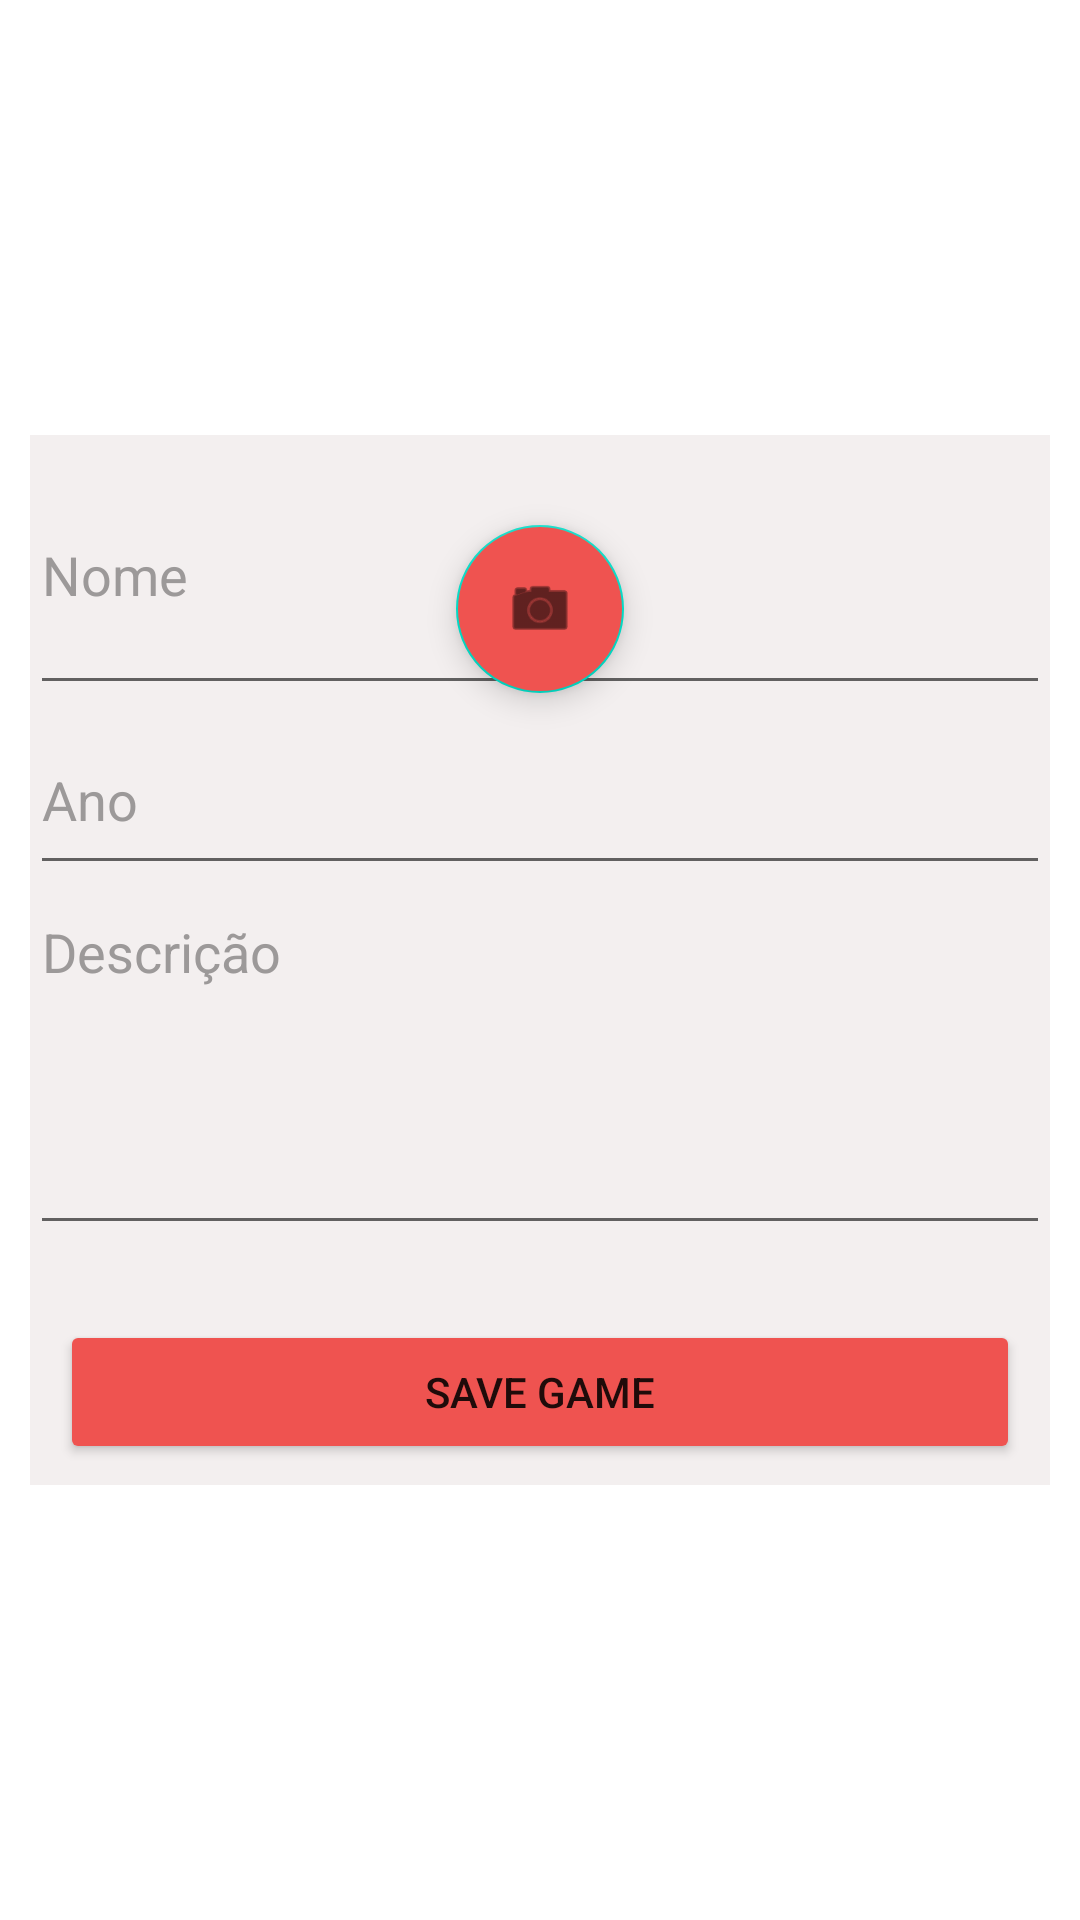

Reconstruct the res/layout file that produces this screen, plus the resources it refers to.
<!-- AndroidManifest.xml: application theme Theme.Desafio4DH -->
<!-- res/layout/activity_games_cadastro.xml -->
<?xml version="1.0" encoding="utf-8"?>
<androidx.constraintlayout.widget.ConstraintLayout xmlns:android="http://schemas.android.com/apk/res/android"
    xmlns:app="http://schemas.android.com/apk/res-auto"
    xmlns:tools="http://schemas.android.com/tools"
    android:layout_width="match_parent"
    android:layout_height="match_parent"
    android:background="@drawable/ic_splash_firebase"
    tools:context=".ui.GameCadastroActivity">

    <com.google.android.material.floatingactionbutton.FloatingActionButton
        android:id="@+id/fbUpload"
        android:layout_width="wrap_content"
        android:layout_height="wrap_content"
        android:layout_marginTop="175dp"
        android:clickable="true"
        android:backgroundTint="@color/orange_sweet"
        app:layout_constraintEnd_toEndOf="parent"
        app:layout_constraintStart_toStartOf="parent"
        app:layout_constraintTop_toTopOf="parent"
        app:srcCompat="@android:drawable/ic_menu_camera" />

    <LinearLayout
        android:id="@+id/llDetalhes"
        android:layout_width="match_parent"
        android:layout_height="350dp"
        android:layout_marginStart="10dp"
        android:layout_marginTop="190dp"
        android:layout_marginEnd="10dp"
        android:layout_marginBottom="190dp"
        android:background="#F3EFEF"
        android:orientation="vertical"
        app:layout_constraintBottom_toBottomOf="parent"
        app:layout_constraintEnd_toEndOf="parent"
        app:layout_constraintStart_toStartOf="parent"
        app:layout_constraintTop_toTopOf="parent">

        <EditText
            android:id="@+id/etNome"
            android:layout_width="match_parent"
            android:layout_height="90dp"
            android:hint="Nome"
            android:textColor="#100F0F"
            android:textColorHint="#9C9999" />

        <EditText
            android:id="@+id/etAno"
            android:layout_width="match_parent"
            android:layout_height="60dp"
            android:hint="Ano"
            android:textColor="#100F0F"
            android:textColorHint="#9C9999" />

        <EditText
            android:id="@+id/etDescricao"
            android:layout_width="match_parent"
            android:layout_height="120dp"
            android:ems="10"
            android:gravity="start|top"
            android:hint="Descrição"
            android:inputType="textMultiLine"
            android:textColor="#100F0F"
            android:textColorHint="#9C9999" />

        <Button
            android:id="@+id/btnSave"
            android:layout_width="match_parent"
            android:layout_height="wrap_content"
            android:layout_marginLeft="10dp"
            android:layout_marginTop="25dp"
            android:layout_marginRight="10dp"
            android:backgroundTint="@color/orange_sweet"
            android:text="SAVE GAME" />

    </LinearLayout>

    <LinearLayout
        android:layout_width="match_parent"
        android:layout_height="match_parent"
        android:layout_marginTop="600dp"
        android:orientation="vertical"
        app:layout_constraintEnd_toEndOf="parent"
        app:layout_constraintStart_toStartOf="parent"
        app:layout_constraintTop_toTopOf="parent">

        <ImageView
            android:id="@+id/ivResult"
            android:layout_width="match_parent"
            android:layout_height="wrap_content"
            tools:srcCompat="@tools:sample/avatars" />
    </LinearLayout>

</androidx.constraintlayout.widget.ConstraintLayout>
<!-- resources referenced by this layout -->
<resources>
  <color name="orange_sweet">#EF5350</color>
  <style name="Theme.Desafio4DH" parent="Theme.MaterialComponents.DayNight.DarkActionBar">
          
          <item name="colorPrimary">@color/purple_500</item>
          <item name="colorPrimaryVariant">@color/purple_700</item>
          <item name="colorOnPrimary">@color/white</item>
          
          <item name="colorSecondary">@color/teal_200</item>
          <item name="colorSecondaryVariant">@color/teal_700</item>
          <item name="colorOnSecondary">@color/black</item>
          
          <item name="android:statusBarColor" tools:targetApi="l">?attr/colorPrimaryVariant</item>
          
      </style>
  <color name="purple_500">#FF6200EE</color>
  <color name="purple_700">#FF3700B3</color>
  <color name="white">#FFFFFFFF</color>
  <color name="teal_200">#FF03DAC5</color>
  <color name="teal_700">#FF018786</color>
  <color name="black">#FF000000</color>
</resources>
